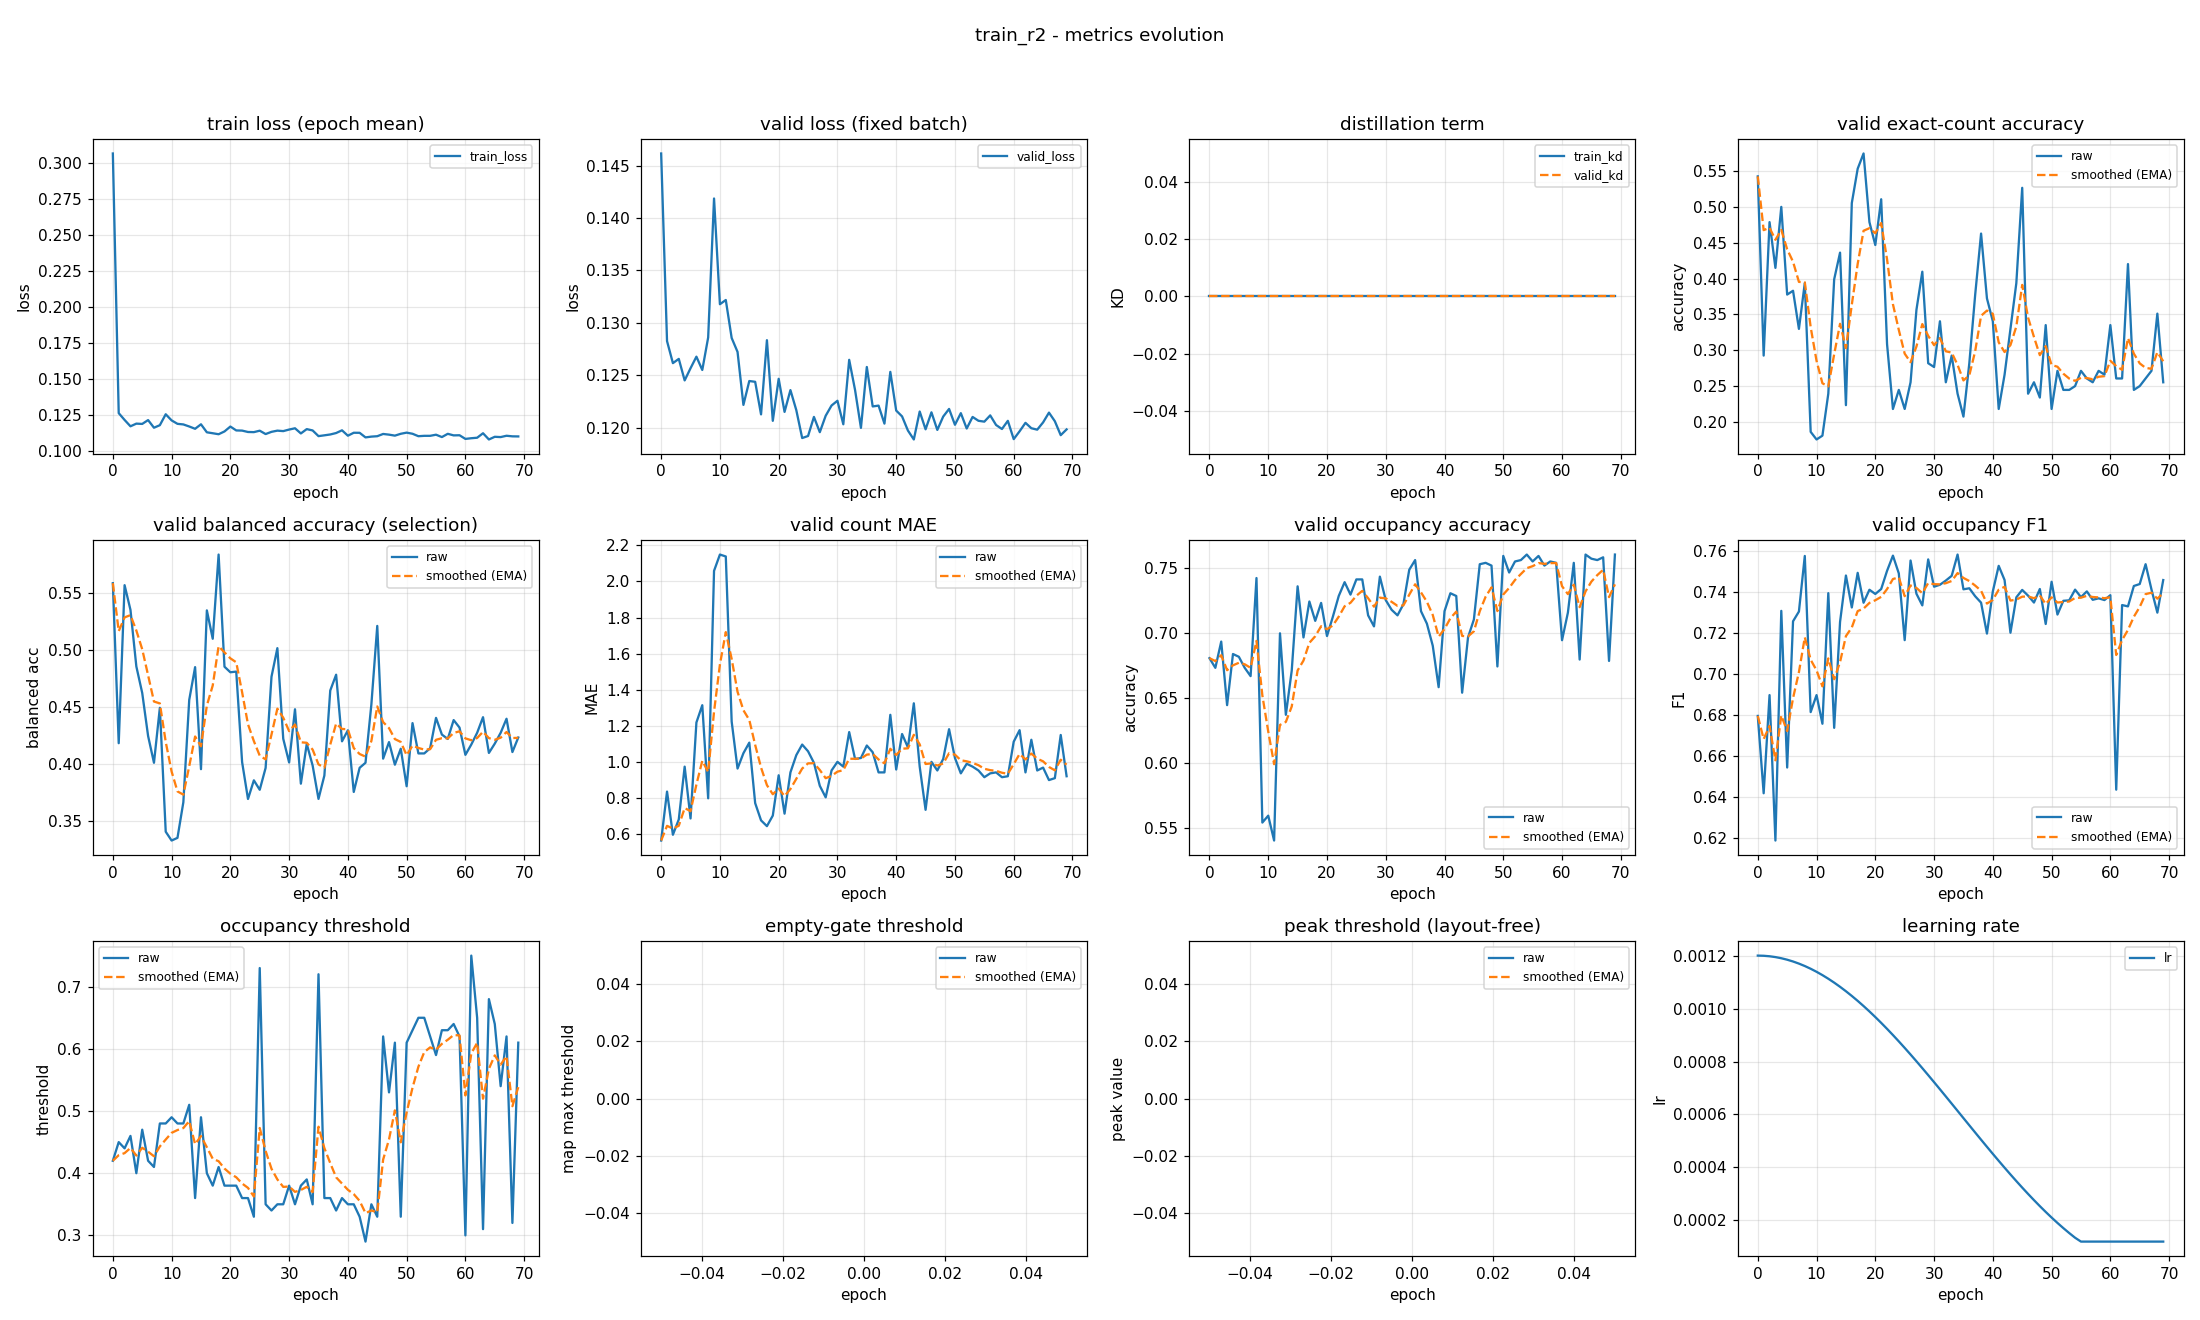

The table this chart was drawn from, first rows:
epoch, train_loss, valid_loss, train_kd, valid_kd, valid_accuracy, valid_accuracy_smoothed, valid_balanced_accuracy, valid_balanced_accuracy_smoothed, valid_mae, valid_mae_smoothed, valid_occupancy_accuracy, valid_occupancy_accuracy_smoothed, valid_occupancy_f1, valid_occupancy_f1_smoothed, valid_occupancy_threshold, valid_occupancy_threshold_smoothed, valid_empty_threshold, valid_empty_threshold_smoothed, valid_peak_threshold, valid_peak_threshold_smoothed, learning_rate
0, 0.3066, 0.1462, 0.0, 0.0, 0.5426, 0.5426, 0.5586, 0.5586, 0.5638, 0.5638, 0.6809, 0.6809, 0.6795, 0.6795, 0.42, 0.42, nan, nan, nan, nan, 0.0012
1, 0.1264, 0.1283, 0.0, 0.0, 0.2926, 0.4676, 0.4185, 0.5166, 0.8351, 0.6452, 0.6734, 0.6786, 0.6418, 0.6682, 0.45, 0.429, nan, nan, nan, nan, 0.001199
2, 0.1216, 0.1262, 0.0, 0.0, 0.4787, 0.4709, 0.5569, 0.5287, 0.5957, 0.6304, 0.6936, 0.6831, 0.6897, 0.6746, 0.44, 0.4323, nan, nan, nan, nan, 0.001198
3, 0.1172, 0.1266, 0.0, 0.0, 0.4149, 0.4541, 0.5352, 0.5307, 0.6809, 0.6455, 0.6447, 0.6716, 0.6187, 0.6578, 0.46, 0.4406, nan, nan, nan, nan, 0.001194
4, 0.1191, 0.1245, 0.0, 0.0, 0.5, 0.4679, 0.4857, 0.5172, 0.9734, 0.7439, 0.684, 0.6753, 0.7307, 0.6797, 0.4, 0.4284, nan, nan, nan, nan, 0.00119
5, 0.1189, 0.1257, 0.0, 0.0, 0.3777, 0.4408, 0.4625, 0.5008, 0.6862, 0.7266, 0.6819, 0.6773, 0.6543, 0.6721, 0.47, 0.4409, nan, nan, nan, nan, 0.001185
6, 0.1215, 0.1268, 0.0, 0.0, 0.383, 0.4235, 0.4249, 0.478, 1.218, 0.874, 0.6734, 0.6761, 0.7256, 0.6882, 0.42, 0.4346, nan, nan, nan, nan, 0.001178
7, 0.1162, 0.1255, 0.0, 0.0, 0.3298, 0.3954, 0.4014, 0.455, 1.314, 1.006, 0.667, 0.6734, 0.7304, 0.7008, 0.41, 0.4272, nan, nan, nan, nan, 0.00117
8, 0.118, 0.1286, 0.0, 0.0, 0.3936, 0.3948, 0.4495, 0.4534, 0.7979, 0.9435, 0.7426, 0.6941, 0.7575, 0.7178, 0.48, 0.4431, nan, nan, nan, nan, 0.001161
9, 0.1256, 0.1419, 0.0, 0.0, 0.1862, 0.3322, 0.3411, 0.4197, 2.059, 1.278, 0.5543, 0.6522, 0.6814, 0.7069, 0.48, 0.4541, nan, nan, nan, nan, 0.00115
10, 0.1213, 0.1318, 0.0, 0.0, 0.1755, 0.2852, 0.3333, 0.3938, 2.149, 1.539, 0.5596, 0.6244, 0.6897, 0.7017, 0.49, 0.4649, nan, nan, nan, nan, 0.001139
11, 0.1189, 0.1322, 0.0, 0.0, 0.1809, 0.2539, 0.3357, 0.3763, 2.138, 1.719, 0.5404, 0.5992, 0.6757, 0.6939, 0.48, 0.4694, nan, nan, nan, nan, 0.001126
12, 0.1185, 0.1286, 0.0, 0.0, 0.2394, 0.2495, 0.3669, 0.3735, 1.223, 1.57, 0.7, 0.6294, 0.7394, 0.7075, 0.48, 0.4726, nan, nan, nan, nan, 0.001113
13, 0.1171, 0.1272, 0.0, 0.0, 0.3989, 0.2944, 0.4564, 0.3984, 0.9628, 1.388, 0.6372, 0.6318, 0.6737, 0.6974, 0.51, 0.4838, nan, nan, nan, nan, 0.001098
14, 0.1155, 0.1222, 0.0, 0.0, 0.4362, 0.3369, 0.4851, 0.4244, 1.048, 1.286, 0.6713, 0.6436, 0.7253, 0.7058, 0.36, 0.4467, nan, nan, nan, nan, 0.001082
15, 0.1186, 0.1244, 0.0, 0.0, 0.2234, 0.3029, 0.3958, 0.4158, 1.106, 1.232, 0.7362, 0.6714, 0.748, 0.7184, 0.49, 0.4597, nan, nan, nan, nan, 0.001065
16, 0.113, 0.1244, 0.0, 0.0, 0.5053, 0.3636, 0.5348, 0.4515, 0.7713, 1.094, 0.6968, 0.679, 0.7324, 0.7226, 0.4, 0.4418, nan, nan, nan, nan, 0.001048
17, 0.1124, 0.1213, 0.0, 0.0, 0.5532, 0.4205, 0.51, 0.4691, 0.6755, 0.9684, 0.7245, 0.6927, 0.7493, 0.7306, 0.38, 0.4232, nan, nan, nan, nan, 0.001029
18, 0.1117, 0.1283, 0.0, 0.0, 0.5745, 0.4667, 0.5837, 0.5034, 0.6436, 0.8709, 0.7096, 0.6977, 0.7347, 0.7318, 0.41, 0.4193, nan, nan, nan, nan, 0.00101
19, 0.1136, 0.1206, 0.0, 0.0, 0.4787, 0.4703, 0.4855, 0.4981, 0.7021, 0.8203, 0.7234, 0.7054, 0.741, 0.7346, 0.38, 0.4075, nan, nan, nan, nan, 0.0009891
20, 0.117, 0.1247, 0.0, 0.0, 0.4468, 0.4632, 0.4806, 0.4928, 0.9255, 0.8519, 0.6979, 0.7032, 0.739, 0.7359, 0.38, 0.3992, nan, nan, nan, nan, 0.000968
21, 0.1143, 0.1215, 0.0, 0.0, 0.5106, 0.4775, 0.4812, 0.4893, 0.7128, 0.8101, 0.7128, 0.706, 0.7414, 0.7376, 0.38, 0.3935, nan, nan, nan, nan, 0.000946
22, 0.1142, 0.1236, 0.0, 0.0, 0.3085, 0.4268, 0.402, 0.4631, 0.9415, 0.8495, 0.7287, 0.7128, 0.7502, 0.7414, 0.36, 0.3834, nan, nan, nan, nan, 0.0009233
23, 0.1133, 0.1217, 0.0, 0.0, 0.2181, 0.3642, 0.3697, 0.4351, 1.037, 0.9058, 0.7394, 0.7208, 0.7577, 0.7463, 0.36, 0.3764, nan, nan, nan, nan, 0.0009
24, 0.1132, 0.119, 0.0, 0.0, 0.2447, 0.3283, 0.386, 0.4204, 1.096, 0.9628, 0.7298, 0.7235, 0.749, 0.7471, 0.33, 0.3625, nan, nan, nan, nan, 0.000876
25, 0.1142, 0.1192, 0.0, 0.0, 0.2181, 0.2953, 0.3778, 0.4076, 1.059, 0.9915, 0.7415, 0.7289, 0.7165, 0.7379, 0.73, 0.4727, nan, nan, nan, nan, 0.0008515
26, 0.1118, 0.121, 0.0, 0.0, 0.2553, 0.2833, 0.3969, 0.4044, 0.9947, 0.9925, 0.7415, 0.7327, 0.7553, 0.7431, 0.35, 0.4359, nan, nan, nan, nan, 0.0008265
27, 0.1134, 0.1196, 0.0, 0.0, 0.3564, 0.3052, 0.4767, 0.4261, 0.867, 0.9548, 0.7138, 0.727, 0.7391, 0.7419, 0.34, 0.4071, nan, nan, nan, nan, 0.0008009
28, 0.1142, 0.1211, 0.0, 0.0, 0.4096, 0.3365, 0.5017, 0.4488, 0.8032, 0.9093, 0.7053, 0.7205, 0.7334, 0.7394, 0.35, 0.39, nan, nan, nan, nan, 0.000775
29, 0.1139, 0.1221, 0.0, 0.0, 0.2819, 0.3201, 0.4224, 0.4409, 0.9521, 0.9222, 0.7436, 0.7274, 0.7558, 0.7443, 0.35, 0.378, nan, nan, nan, nan, 0.0007487
30, 0.115, 0.1226, 0.0, 0.0, 0.2766, 0.3071, 0.4017, 0.4291, 1.0, 0.9455, 0.7255, 0.7269, 0.7425, 0.7438, 0.38, 0.3786, nan, nan, nan, nan, 0.0007221
31, 0.1158, 0.1203, 0.0, 0.0, 0.3404, 0.3171, 0.4482, 0.4349, 0.9734, 0.9539, 0.7181, 0.7242, 0.7435, 0.7437, 0.35, 0.37, nan, nan, nan, nan, 0.0006952
32, 0.1123, 0.1265, 0.0, 0.0, 0.2553, 0.2986, 0.3831, 0.4193, 1.165, 1.017, 0.7138, 0.7211, 0.7455, 0.7442, 0.38, 0.373, nan, nan, nan, nan, 0.0006681
33, 0.1153, 0.1236, 0.0, 0.0, 0.2926, 0.2968, 0.4179, 0.4189, 1.016, 1.017, 0.7223, 0.7215, 0.7478, 0.7453, 0.39, 0.3781, nan, nan, nan, nan, 0.0006409
34, 0.1143, 0.12, 0.0, 0.0, 0.2394, 0.2795, 0.3991, 0.413, 1.021, 1.018, 0.7489, 0.7297, 0.7582, 0.7492, 0.35, 0.3697, nan, nan, nan, nan, 0.0006137
35, 0.1104, 0.1258, 0.0, 0.0, 0.2074, 0.2579, 0.3698, 0.4, 1.09, 1.04, 0.7564, 0.7377, 0.7412, 0.7468, 0.72, 0.4748, nan, nan, nan, nan, 0.0005863
36, 0.111, 0.122, 0.0, 0.0, 0.2819, 0.2651, 0.3902, 0.3971, 1.053, 1.044, 0.717, 0.7315, 0.7417, 0.7453, 0.36, 0.4403, nan, nan, nan, nan, 0.0005591
37, 0.1115, 0.1221, 0.0, 0.0, 0.3777, 0.2989, 0.4647, 0.4174, 0.9415, 1.013, 0.7074, 0.7243, 0.7378, 0.743, 0.36, 0.4162, nan, nan, nan, nan, 0.0005319
38, 0.1125, 0.1204, 0.0, 0.0, 0.4628, 0.348, 0.4785, 0.4357, 0.9415, 0.9916, 0.6904, 0.7141, 0.7347, 0.7406, 0.34, 0.3934, nan, nan, nan, nan, 0.0005048
39, 0.1144, 0.1253, 0.0, 0.0, 0.3723, 0.3553, 0.4202, 0.431, 1.261, 1.072, 0.6585, 0.6974, 0.7197, 0.7343, 0.36, 0.3834, nan, nan, nan, nan, 0.0004779
40, 0.1107, 0.1216, 0.0, 0.0, 0.3404, 0.3509, 0.4299, 0.4307, 0.9574, 1.038, 0.717, 0.7033, 0.7402, 0.7361, 0.35, 0.3734, nan, nan, nan, nan, 0.0004513
41, 0.1127, 0.1211, 0.0, 0.0, 0.2181, 0.311, 0.3759, 0.4142, 1.154, 1.073, 0.7309, 0.7116, 0.7527, 0.7411, 0.35, 0.3663, nan, nan, nan, nan, 0.000425
42, 0.1127, 0.1197, 0.0, 0.0, 0.266, 0.2975, 0.397, 0.4091, 1.08, 1.075, 0.7287, 0.7167, 0.7458, 0.7425, 0.33, 0.3554, nan, nan, nan, nan, 0.0003991
43, 0.1095, 0.1189, 0.0, 0.0, 0.3298, 0.3072, 0.4014, 0.4068, 1.324, 1.15, 0.6543, 0.698, 0.7201, 0.7357, 0.29, 0.3358, nan, nan, nan, nan, 0.0003735
44, 0.1101, 0.1215, 0.0, 0.0, 0.3936, 0.3331, 0.4526, 0.4205, 0.9734, 1.097, 0.6968, 0.6976, 0.7373, 0.7362, 0.35, 0.3401, nan, nan, nan, nan, 0.0003485
45, 0.1103, 0.1198, 0.0, 0.0, 0.5266, 0.3912, 0.5212, 0.4507, 0.734, 0.988, 0.7106, 0.7015, 0.741, 0.7376, 0.33, 0.337, nan, nan, nan, nan, 0.000324
46, 0.1119, 0.1215, 0.0, 0.0, 0.2394, 0.3456, 0.405, 0.437, 1.0, 0.9916, 0.7532, 0.717, 0.7381, 0.7378, 0.62, 0.4219, nan, nan, nan, nan, 0.0003
47, 0.1114, 0.1198, 0.0, 0.0, 0.2553, 0.3185, 0.4195, 0.4318, 0.9521, 0.9798, 0.7543, 0.7282, 0.7348, 0.7369, 0.53, 0.4544, nan, nan, nan, nan, 0.0002767
48, 0.1107, 0.121, 0.0, 0.0, 0.234, 0.2932, 0.3997, 0.4222, 1.016, 0.9906, 0.7521, 0.7354, 0.7414, 0.7382, 0.61, 0.501, nan, nan, nan, nan, 0.000254
49, 0.112, 0.1218, 0.0, 0.0, 0.3351, 0.3058, 0.4137, 0.4196, 1.181, 1.048, 0.6745, 0.7171, 0.7243, 0.7341, 0.33, 0.4497, nan, nan, nan, nan, 0.000232
50, 0.1128, 0.1203, 0.0, 0.0, 0.2181, 0.2795, 0.3809, 0.408, 1.021, 1.04, 0.7596, 0.7298, 0.7449, 0.7373, 0.61, 0.4978, nan, nan, nan, nan, 0.0002109
51, 0.112, 0.1214, 0.0, 0.0, 0.2713, 0.277, 0.4361, 0.4164, 0.9362, 1.009, 0.7468, 0.7349, 0.7289, 0.7348, 0.63, 0.5375, nan, nan, nan, nan, 0.0001905
52, 0.1103, 0.1199, 0.0, 0.0, 0.2447, 0.2673, 0.4096, 0.4144, 0.9894, 1.003, 0.7553, 0.741, 0.7356, 0.7351, 0.65, 0.5712, nan, nan, nan, nan, 0.0001709
53, 0.1106, 0.121, 0.0, 0.0, 0.2447, 0.2605, 0.4096, 0.4129, 0.9734, 0.994, 0.7564, 0.7456, 0.7359, 0.7353, 0.65, 0.5949, nan, nan, nan, nan, 0.0001523
54, 0.1106, 0.1206, 0.0, 0.0, 0.25, 0.2574, 0.4141, 0.4133, 0.9521, 0.9815, 0.7606, 0.7501, 0.7411, 0.737, 0.62, 0.6024, nan, nan, nan, nan, 0.0001346
55, 0.1114, 0.1206, 0.0, 0.0, 0.2713, 0.2615, 0.4407, 0.4215, 0.9149, 0.9615, 0.7553, 0.7517, 0.7374, 0.7372, 0.59, 0.5987, nan, nan, nan, nan, 0.00012
56, 0.1097, 0.1212, 0.0, 0.0, 0.2606, 0.2613, 0.4261, 0.4229, 0.9362, 0.9539, 0.7596, 0.7541, 0.7402, 0.7381, 0.63, 0.6081, nan, nan, nan, nan, 0.00012
57, 0.112, 0.1202, 0.0, 0.0, 0.2553, 0.2595, 0.4223, 0.4227, 0.9415, 0.9502, 0.7521, 0.7535, 0.7361, 0.7375, 0.63, 0.6147, nan, nan, nan, nan, 0.00012
58, 0.1109, 0.1199, 0.0, 0.0, 0.2713, 0.263, 0.4388, 0.4275, 0.9149, 0.9396, 0.7553, 0.754, 0.7368, 0.7373, 0.64, 0.6223, nan, nan, nan, nan, 0.00012
59, 0.111, 0.1206, 0.0, 0.0, 0.266, 0.2639, 0.4322, 0.4289, 0.9202, 0.9338, 0.7543, 0.7541, 0.736, 0.7369, 0.62, 0.6216, nan, nan, nan, nan, 0.00012
... 10 more rows
